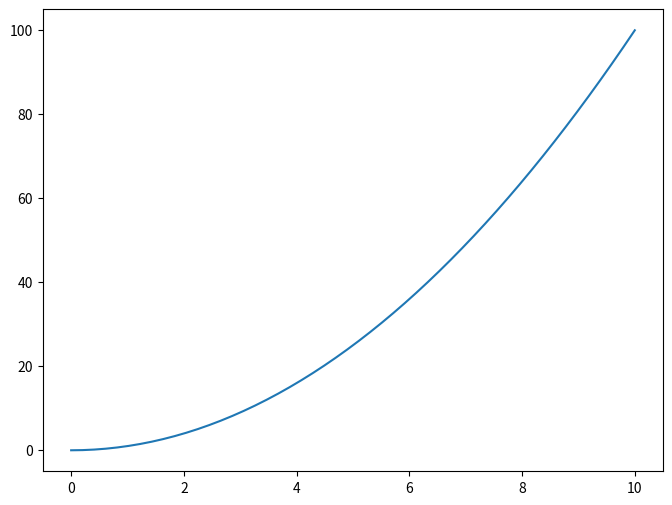

This chart was generated by the following Python code:
import matplotlib.pyplot as plt
import numpy as np

# =======================================
# 1. WHY A NEW INTERFACE? THE LIMITS OF PYPLOT
# =======================================
# - The `pyplot` interface (`plt.plot()`, `plt.title()`, etc.) is a "state-based" interface.
# - It keeps track of the "current" figure and axes, and all `plt` commands apply to them.
# - This is simple and great for quick, interactive plots.
# - However, it can become clumsy and confusing when you need to manage multiple plots
#   or have fine-grained control over the figure elements.
#
# - The Object-Oriented (OO) interface is the solution. Here, you explicitly create
#   and hold onto figure and axes objects, then call methods directly on them.
# - The OO approach is more explicit, less ambiguous, and is the recommended
#   best practice for any non-trivial plot (e.g., in scripts, applications, or for publication).


# =======================================
# 2. THE CORE OBJECTS: `Figure` AND `Axes`
# =======================================
# - The OO interface revolves around two main objects:
#
# - `Figure`: The top-level container for everything. It's the overall window or canvas
#   that holds all the plot elements. You can think of it as the picture frame.
#
# - `Axes`: The actual plot itself — the area where data is plotted with an x-axis and y-axis.
#   A single `Figure` can contain one or more `Axes` objects (subplots).
#   Think of it as the photograph inside the frame. (Note the spelling: Axes, not Axis).


# =======================================
# 3. CREATING A FIGURE AND AXES
# =======================================
# - The `plt.subplots()` function is the most common and convenient way to start an OO plot.
# - It creates a `Figure` and a grid of `Axes` objects all at once.
# - When called with no arguments, it creates one Figure and one Axes.

print("--- Creating Figure and Axes objects ---")
# `fig` is the Figure object.
# `ax` is the Axes object.
fig, ax = plt.subplots()

print(f"Type of fig: {type(fig)}")
print(f"Type of ax: {type(ax)}")
print("-" * 30)


# =======================================
# 4. A SIMPLE PLOT WITH THE OO INTERFACE
# =======================================
# - Let's re-create the simple plot from our first lesson, but this time using OO methods.

# --- Step 1: Prepare Data ---
x_data = np.linspace(0, 10, 50)
y_data = x_data**2

# --- Step 2: Create Figure and Axes ---
# We already did this above, but we'll do it again for a complete example.
fig, ax = plt.subplots(figsize=(8, 6))  # Can still control figure size here

# --- Step 3: Plot data on the Axes object ---
# Instead of `plt.plot()`, we call the `.plot()` method on our `ax` object.
ax.plot(x_data, y_data)


# --- Compare to the pyplot interface ---
# Pyplot way (implicit):
#   plt.plot(x_data, y_data)
#
# OO way (explicit):
#   ax.plot(x_data, y_data)
#
# The OO way is clearer about *where* the plot is being drawn.


# --- Step 4: Show the Plot ---
# `plt.show()` is still used at the end to display the figure.
print("Displaying a simple plot using the Object-Oriented interface.")
print("The next lesson will cover how to add titles and labels using this interface.")
plt.show()


# =======================================
# 5. SUMMARY OF THE OO WORKFLOW
# =======================================
# 1. `import matplotlib.pyplot as plt`
# 2. Prepare your data (e.g., with NumPy).
# 3. Create a Figure and Axes: `fig, ax = plt.subplots()`
# 4. Use `ax` methods to plot and customize: `ax.plot()`, `ax.set_title()`, etc.
# 5. Display the figure: `plt.show()`

# --- End of File ---
